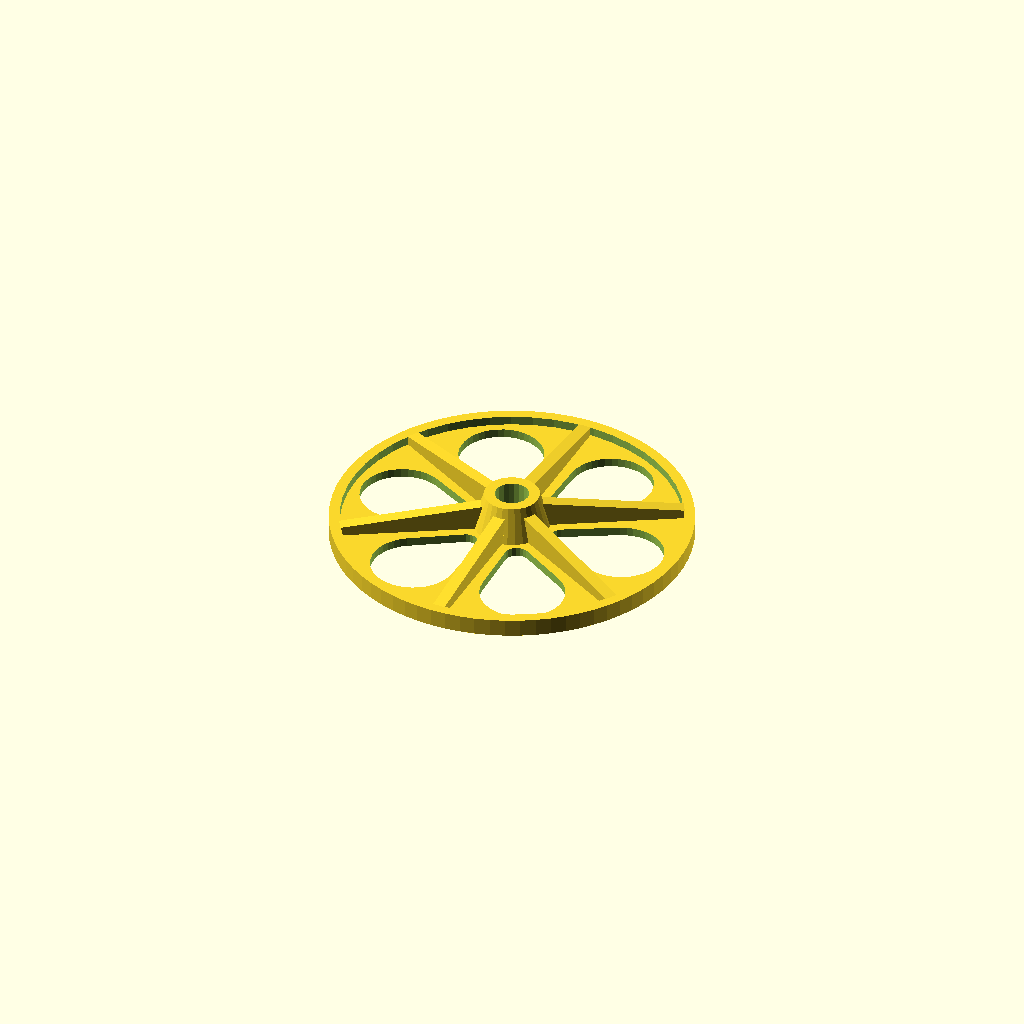
Cell 1 — every parameter at its default value.
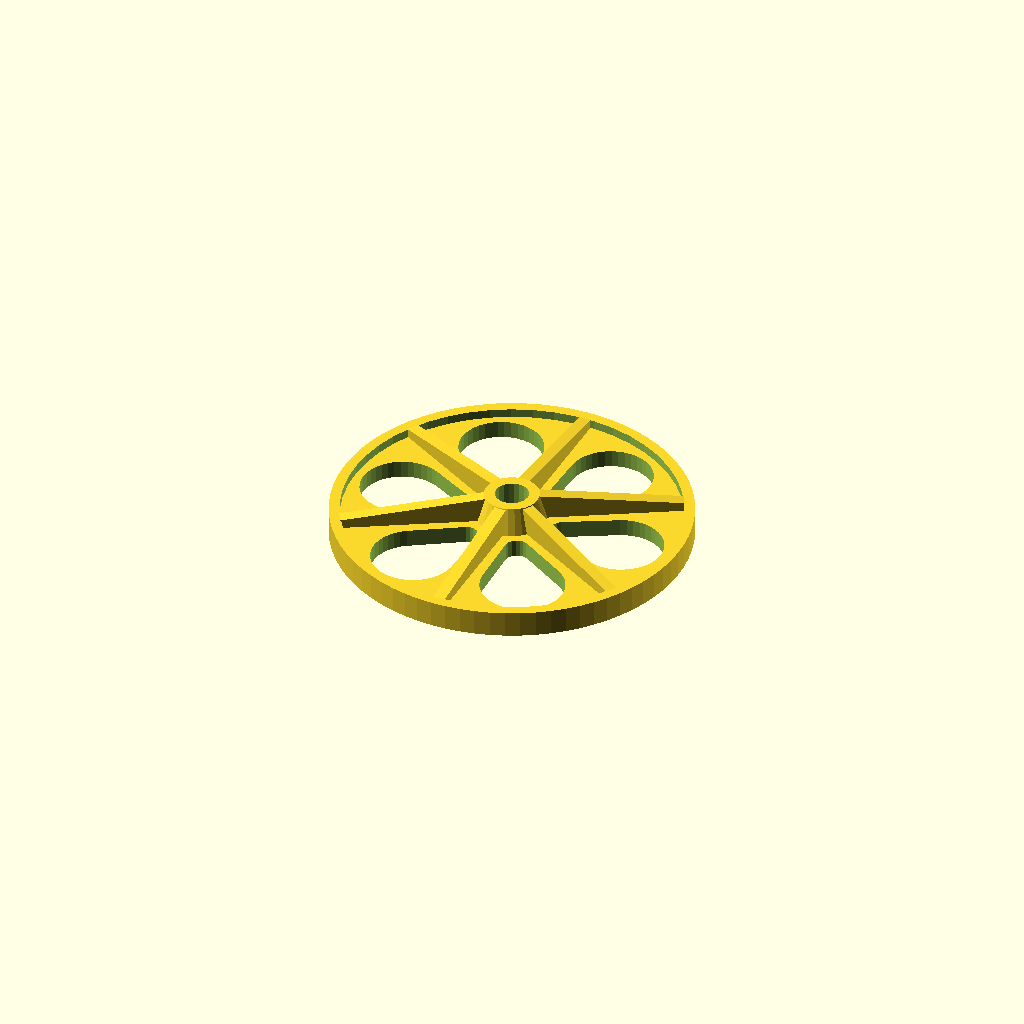
Cell 2: the same model with dicke = 2.
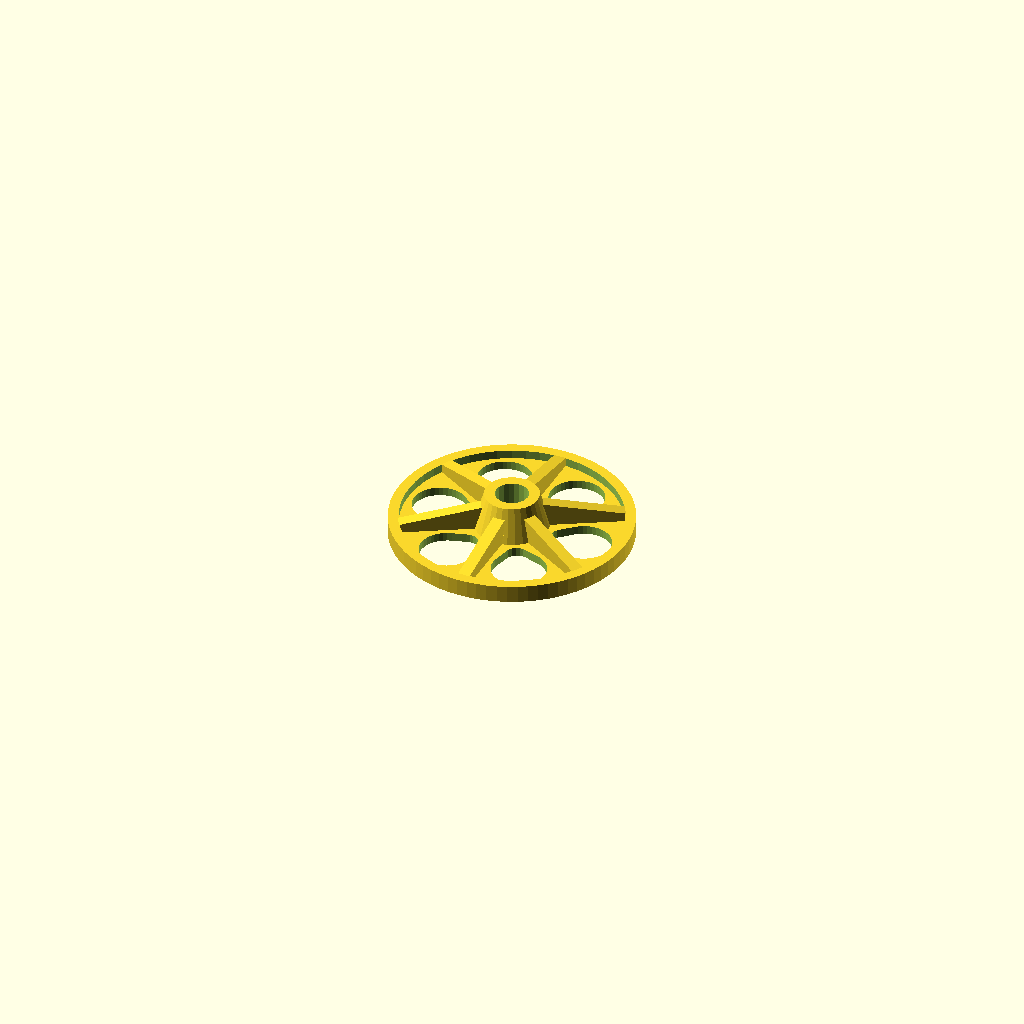
Cell 3 — diam set to 25, the other parameters unchanged.
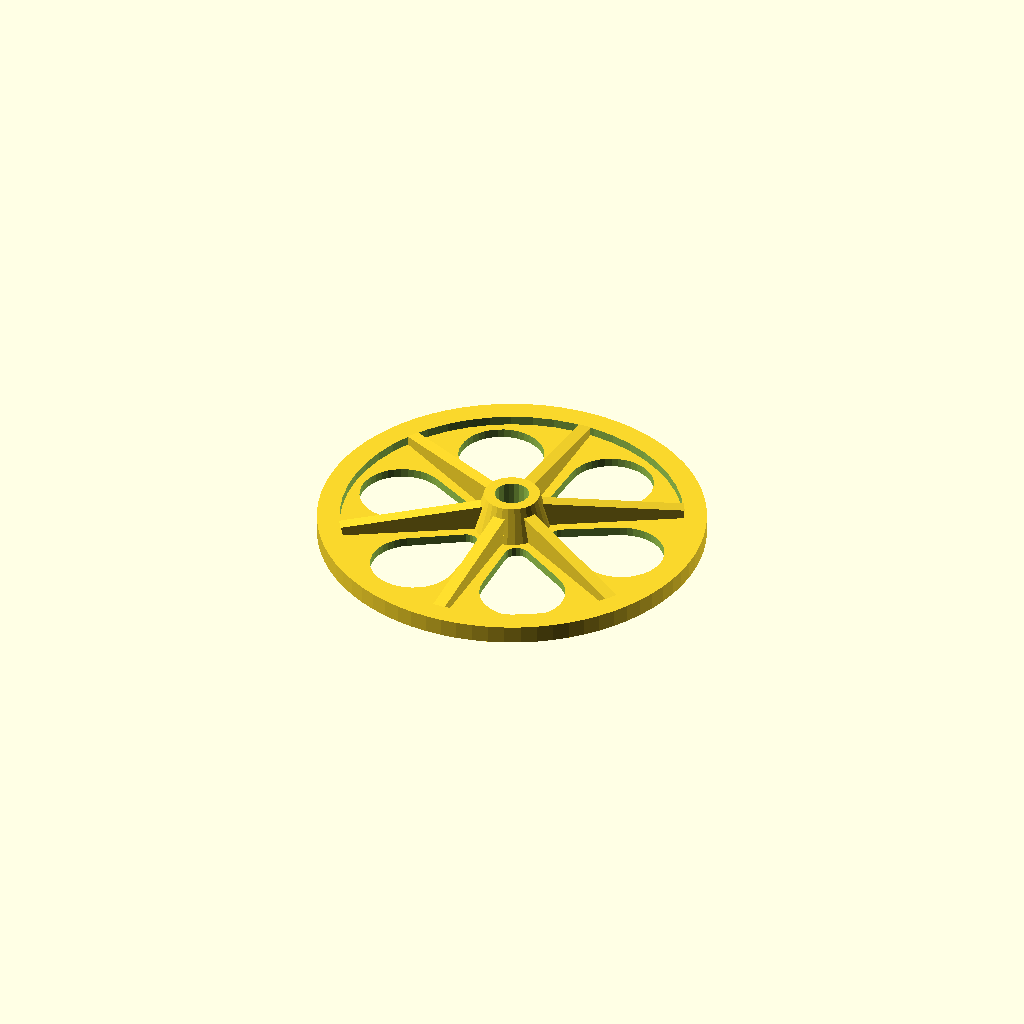
Cell 4: rkragen = 2.5 (everything else at default).
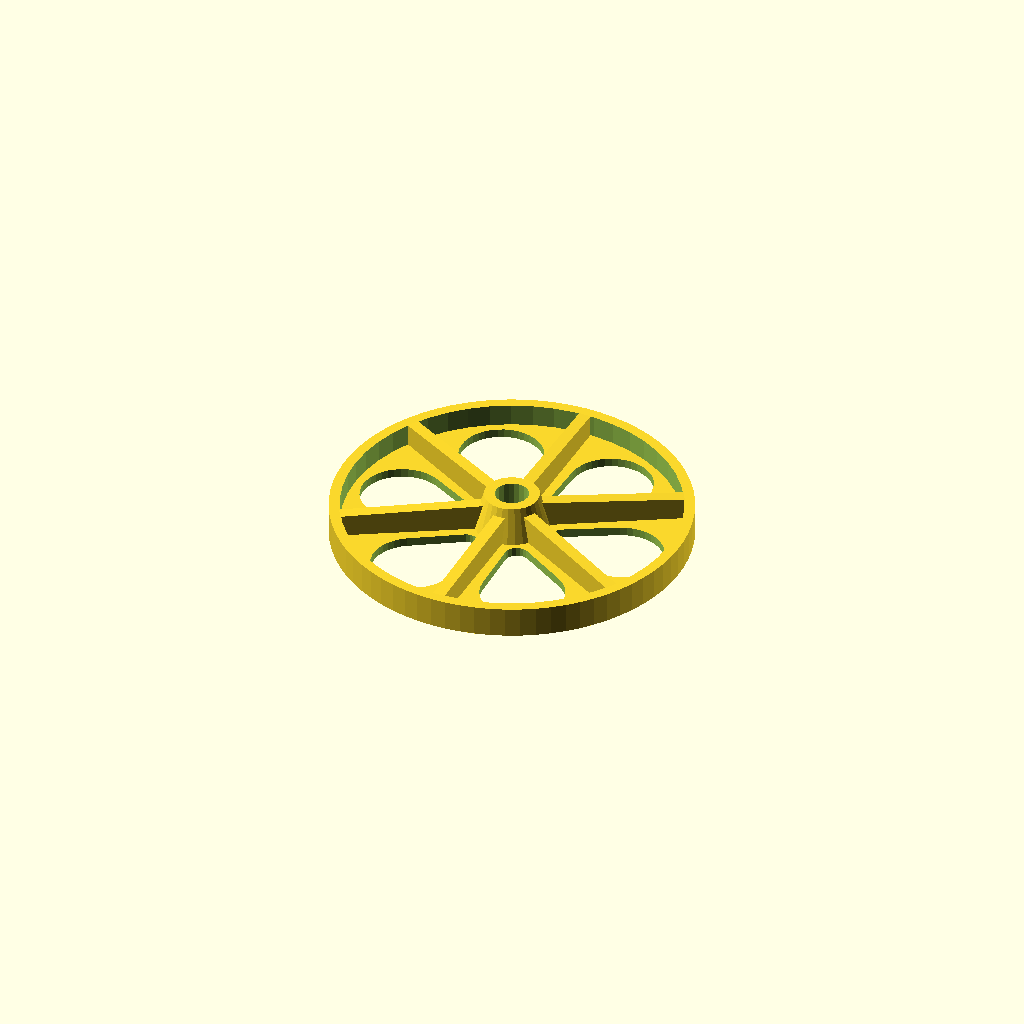
Cell 5: the same model with hkragen = 2.5.
One fixed orthographic camera (rotation 55°, 0°, 25°; colour scheme Cornfield) for every cell.
OpenSCAD source file inputs/thingiverse/files/thing-1739314/files/shocky-wheel-v1.scad:
//***** Shockflyer Wheel ******
//*    Henning Stöcklein              *
//*  Free for noncommercial use   *
//*  Version 27.8.2016                *
//*************************

// Axis hole diameter
dwelle = 3.8; // [2.0:0.1:4.0]

// Wheel disc thickness
dicke = 1.0; // [0.8:0.1:2.0]

// Wheel disc diameter (default = 38)
diam  = 38; // [25:45]

// Tire radius 
rkragen = 1.2; // [0.8:0.1:2.5]

// Tire height
hkragen = 1; // [0.8:0.1:2.5]

// Center hub height
hnabe = 5; // [1:0.2:6]

// Center hub diameter
dnabe = 9; // [5:12]

// Spoke height
hspeiche = 3 ; // [1:0.1:5]

// Show Spacer?
showspacer = 0 ; // [1:YES, 0:NO]

// Spacer height
hspacer = 3 ; // [1:0.1:4]

// Spacer hole diameter
dspacer = 3.6; // [2.0:0.1:4.0]


//*********** End of user parameters *************

module wheel ()
{
  difference() {
    union() {
	   // Scheibe und Nabe
       translate ([0,0,dicke/2]) cylinder (r=diam/2, h=dicke, $fn=50, center=true);
   	   translate ([0,0,hnabe/2]) cylinder (r1=dnabe/2, r2=dwelle/2+1.2, h=hnabe, $fn=30, center=true);

	   // Kragen aussenherum = Lauffläche
		difference ()
        {
     	  translate ([0,0,(dicke+hkragen)/2]) 
              cylinder (r=diam/2+rkragen, h=dicke+hkragen, $fn=75, center=true);
          cylinder (r=diam/2, h=20, $fn=50, center=true);
      } // diff
    } // union

    // Loch in der Nabe
    cylinder (r=dwelle/2, h=20, $fn=20, center=true);

    // 6 Aussparungen zwischen den Speichen
    for (x = [0:60:360]) {
      rotate ([0,0,x]) hull()
      {
          translate ([diam*0.35,0,0]) cylinder (r=diam/8, h=20, $fn=40, center=true);
          translate ([6.2,0,0]) cylinder (r=1.4, h=20, $fn=20, center=true);
      }
    }
  }

  // 6 Versteifungsrippen zwischen Nabe und Speichen
  for (x = [30:60:390])
  {
	   rotate ([0,0,x]) hull()
       {
           translate ([dwelle/2+0.1,0,(dicke+hspeiche)/2]) cube ([0.1, 1.4, dicke+hspeiche], center=true);
           translate ([diam/2,0,(dicke+hkragen)/2]) cube ([0.1, 1.4, dicke+hkragen], center=true);
       }
  } // for
} // module wheel

// Distanzröllchen
module spacer()
{
  translate ([0,0,hspacer/2]) 
    difference()
    {
      cylinder (r=0.7*dnabe/2, h=hspacer, $fn=30, center=true);
      cylinder (r=dspacer/2, h=20, $fn=20, center=true);
    }
}

wheel() ;

if (showspacer == 1) translate ([25,25,0]) spacer() ;
Parameter table extracted from the source (name, type, default, range or options):
dwelle: number, default 3.8, range 2 to 4, step 0.1
dicke: number, default 1, range 0.8 to 2, step 0.1
diam: number, default 38, range 25 to 45
rkragen: number, default 1.2, range 0.8 to 2.5, step 0.1
hkragen: number, default 1, range 0.8 to 2.5, step 0.1
hnabe: number, default 5, range 1 to 6, step 0.2
dnabe: number, default 9, range 5 to 12
hspeiche: number, default 3, range 1 to 5, step 0.1
showspacer: number, default 0, options 1, 0
hspacer: number, default 3, range 1 to 4, step 0.1
dspacer: number, default 3.6, range 2 to 4, step 0.1
